Run: headless pygame with SDL's dummy video driver; simulated clock (each Clock.tick advances the game by its frame time, no real sleeping); random seed 0; keys injected as events and as key.get_pressed() state; mouse plan: one left click at the window centre at the start of phase 2, then a move to the lower-right quarter at the start of phase 3.
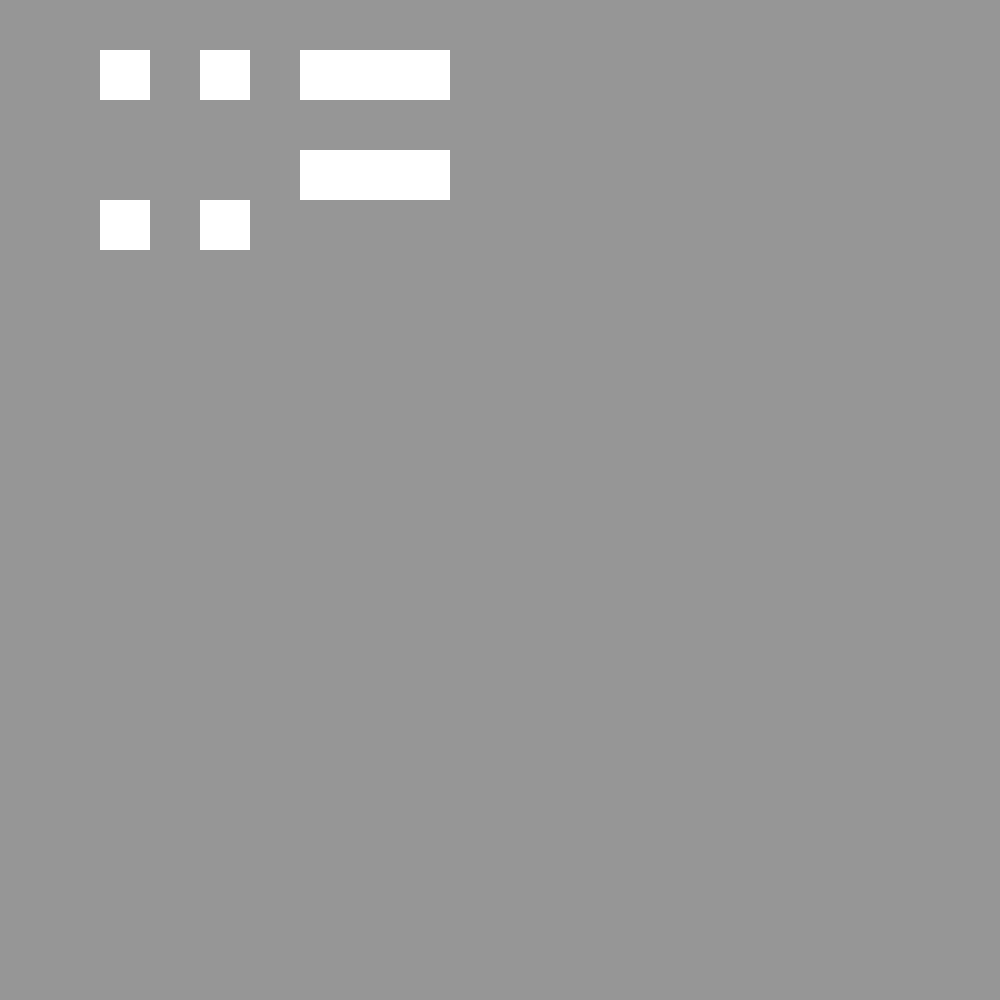
Frame 1 of 4 · flips 1–60 · no input
Frame 2 of 4 · flips 61–180 · clicked the window centre · tapped SPACE, RETURN · held RIGHT (→), D · screen unchanged from frame 1, image omitted
Frame 3 of 4 · flips 181–300 · moved the mouse to the lower-right quarter · held DOWN (↓), S · screen unchanged from frame 2, image omitted
Frame 4 of 4 · flips 301–420 · held LEFT (←), A, UP (↑), W · screen unchanged from frame 3, image omitted

The pygame program that drew these frames:

import pygame
pygame.init()

screen = pygame.display.set_mode((1000,1000))

GREY = (150,150,150)
WHITE = (255,255,255)

running = True
while running:
	screen.fill(GREY)
	mouse_x, mouse_y = pygame.mouse.get_pos()
	print(mouse_x)

	pygame.draw.rect(screen, WHITE, (100,50,50,50))
	pygame.draw.rect(screen, WHITE, (100,200,50,50))
	pygame.draw.rect(screen, WHITE, (200,50,50,50))
	pygame.draw.rect(screen, WHITE, (200,200,50,50))
	pygame.draw.rect(screen, WHITE, (300,50,150,50))
	pygame.draw.rect(screen, WHITE, (300,50,150,50))
	pygame.draw.rect(screen, WHITE, (300,150,150,50))

	# screen.blit(text_1, (100,50))
	# screen.blit(text_2, (100,200))
	# screen.blit(text_3, (200,50))
	# screen.blit(text_4, (200,200))
	# screen.blit(text_5, (300,50))
	# screen.blit(text_6, (300,150))
	for event in pygame.event.get():
		if event.type == pygame.QUIT:
			running = False
		if event.type == pygame.MOUSEBUTTONDOWN:
			if event.button ==1:
				print("xxx")
	pygame.display.flip()
pygame.quit()
